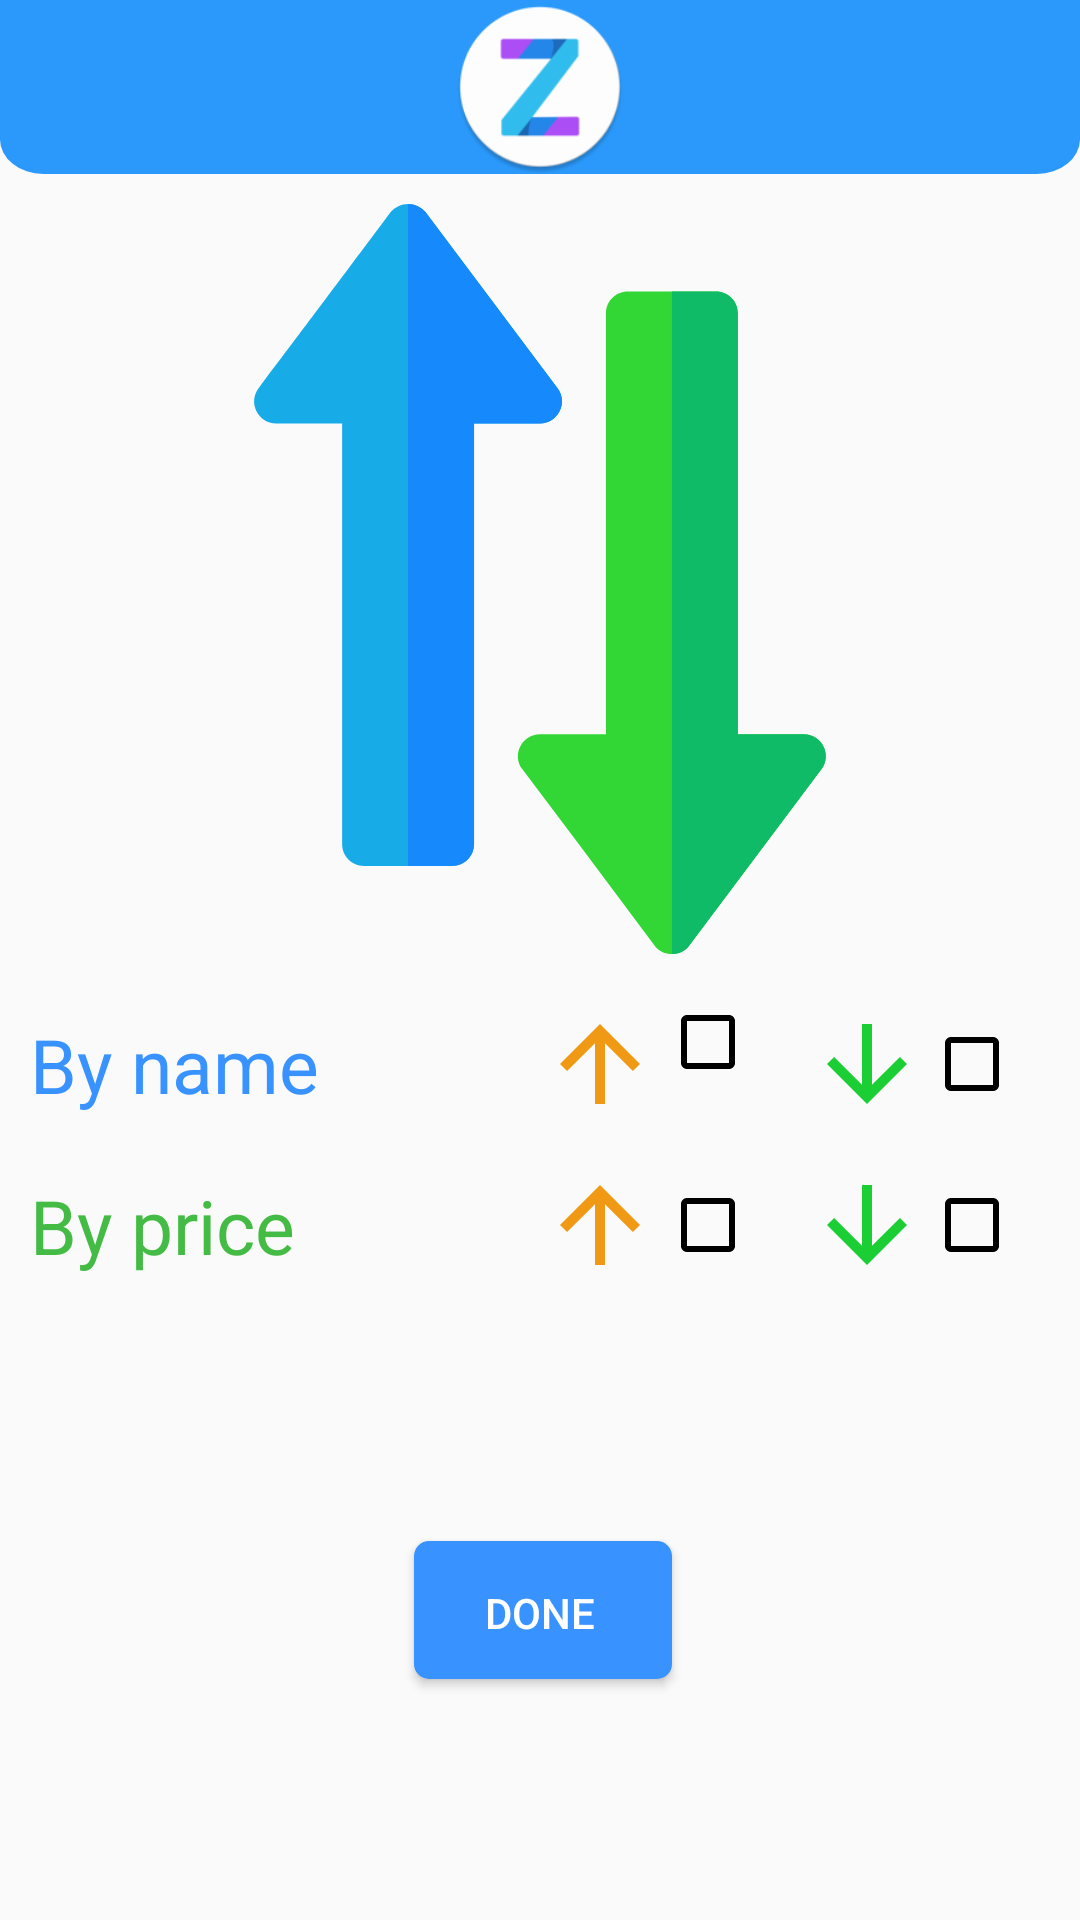

This screen was rendered from an Android layout file. Write that file and the resources it references.
<!-- AndroidManifest.xml: application theme AppTheme -->
<!-- res/layout/activity_sort_menu.xml -->
<?xml version="1.0" encoding="utf-8"?>
<androidx.constraintlayout.widget.ConstraintLayout xmlns:android="http://schemas.android.com/apk/res/android"
    xmlns:app="http://schemas.android.com/apk/res-auto"
    xmlns:tools="http://schemas.android.com/tools"
    android:layout_width="match_parent"
    android:layout_height="match_parent"
    tools:context="com.zayan.eshop.SortMenu">

    <include
        android:id="@+id/include3"
        layout="@layout/header"
        app:layout_constraintEnd_toEndOf="parent"
        app:layout_constraintHorizontal_bias="0.0"
        app:layout_constraintStart_toStartOf="parent"
        app:layout_constraintTop_toTopOf="parent" />

    <RelativeLayout
        android:id="@+id/relativeLayout"
        android:layout_width="match_parent"
        android:layout_height="wrap_content"
        android:layout_marginTop="270dp"
        app:layout_constraintEnd_toEndOf="parent"
        app:layout_constraintStart_toStartOf="parent"
        app:layout_constraintTop_toBottomOf="@+id/include3">

        <TextView
            android:layout_width="wrap_content"
            android:layout_height="wrap_content"
            android:padding="10dp"
            android:text="By name"
            android:textColor="@color/button_colour"
            android:textSize="25sp" />

        <ImageView
            android:layout_width="40dp"
            android:layout_height="40dp"
            android:src="@drawable/ascending_arrow"
            android:layout_centerVertical="true"
            android:layout_marginStart="180dp" />

        <androidx.appcompat.widget.AppCompatCheckBox
            android:id="@+id/name_as_check"
            android:layout_width="wrap_content"
            android:layout_height="wrap_content"
            android:layout_marginStart="220dp"
            android:padding="10dp" />

        <ImageView
            android:layout_width="40dp"
            android:layout_height="40dp"
            android:src="@drawable/descending_arrow"
            android:layout_centerVertical="true"
            android:layout_alignParentEnd="true"
            android:layout_marginEnd="51dp"/>

        <androidx.appcompat.widget.AppCompatCheckBox
            android:id="@+id/name_des_check"
            android:layout_width="wrap_content"
            android:layout_height="wrap_content"
            android:layout_centerVertical="true"
            android:layout_alignParentEnd="true"
            android:padding="10dp" />

    </RelativeLayout>

    <RelativeLayout
        android:id="@+id/relativeLayout3"
        android:layout_width="match_parent"
        android:layout_height="wrap_content"
        app:layout_constraintEnd_toEndOf="parent"
        app:layout_constraintStart_toStartOf="parent"
        app:layout_constraintTop_toBottomOf="@+id/relativeLayout">

        <TextView
            android:layout_width="wrap_content"
            android:layout_height="wrap_content"
            android:padding="10dp"
            android:text="By price"
            android:textColor="@color/green"
            android:textSize="25sp" />

        <ImageView
            android:layout_width="40dp"
            android:layout_height="40dp"
            android:layout_centerVertical="true"
            android:layout_marginStart="180dp"
            android:src="@drawable/ascending_arrow" />

        <androidx.appcompat.widget.AppCompatCheckBox
            android:id="@+id/as_check"
            android:layout_width="wrap_content"
            android:layout_height="wrap_content"
            android:layout_centerVertical="true"
            android:layout_marginStart="220dp"
            android:padding="10dp" />

        <ImageView
            android:layout_width="40dp"
            android:layout_height="40dp"
            android:layout_alignParentEnd="true"
            android:layout_centerVertical="true"
            android:layout_marginEnd="51dp"
            android:src="@drawable/descending_arrow" />

        <androidx.appcompat.widget.AppCompatCheckBox
            android:id="@+id/des_check"
            android:layout_width="wrap_content"
            android:layout_height="wrap_content"
            android:layout_alignParentEnd="true"
            android:layout_centerVertical="true"
            android:padding="10dp" />

    </RelativeLayout>

    <ImageView
        android:id="@+id/imageView3"
        android:layout_width="250dp"
        android:layout_height="250dp"
        app:layout_constraintBottom_toTopOf="@+id/relativeLayout"
        app:layout_constraintEnd_toEndOf="parent"
        app:layout_constraintStart_toStartOf="parent"
        app:layout_constraintTop_toBottomOf="@+id/include3"
        app:srcCompat="@drawable/ic_sort" />

    <Button
        android:background="@drawable/custom_button2"
        android:textColor="@color/white"
        android:id="@+id/sort_done"
        android:layout_width="wrap_content"
        android:layout_height="wrap_content"
        android:text="Done"
        app:layout_constraintBottom_toBottomOf="parent"
        app:layout_constraintEnd_toEndOf="parent"
        app:layout_constraintStart_toStartOf="parent"
        app:layout_constraintTop_toBottomOf="@+id/relativeLayout3" />

</androidx.constraintlayout.widget.ConstraintLayout>
<!-- res/layout/header.xml (included above) -->
<?xml version="1.0" encoding="utf-8"?>
<RelativeLayout
    xmlns:android="http://schemas.android.com/apk/res/android"
    android:background="@drawable/headerbg"
    android:id="@+id/header"
    android:layout_width="match_parent"
    android:layout_height="58dp">

    <Button
        android:visibility="invisible"
        android:id="@+id/header_back_button"
        android:layout_width="50dp"
        android:layout_centerVertical="true"
        android:layout_height="50dp"
        android:drawableStart="@drawable/back_button"
        android:background="?android:attr/selectableItemBackground"/>

    <ImageView
        android:id="@+id/header_logo"
        android:layout_width="58dp"
        android:layout_height="58dp"
        android:layout_centerInParent="true"
        android:src="@mipmap/ic_launcher_round" />

</RelativeLayout>
<!-- resources referenced by this layout -->
<resources>
  <color name="button_colour">#3892FF</color>
  <color name="green">#44BB44</color>
  <color name="white">#FFFFFF</color>
  <!-- drawable ascending_arrow (drawable) -->
  <vector android:height="50dp" android:tint="#EF9914"
      android:viewportHeight="24" android:viewportWidth="24"
      android:width="50dp" xmlns:android="http://schemas.android.com/apk/res/android">
      <path android:fillColor="@android:color/white" android:pathData="M4,12l1.41,1.41L11,7.83V20h2V7.83l5.58,5.59L20,12l-8,-8 -8,8z"/>
  </vector>
  <!-- drawable back_button (drawable) -->
  <vector xmlns:android="http://schemas.android.com/apk/res/android"
      android:width="70dp"
      android:height="70dp"
      android:viewportWidth="50"
      android:viewportHeight="50">
    <path
        android:pathData="M16.15,23.88l8.24,8.24l-2.34,2.34l-10.57,-10.57l0.01,-0.01l-0.01,-0.01l8.23,-8.24l4.68,0l-8.24,8.25z"
        android:fillColor="#d2dfff"/>
    <path
        android:pathData="M26.7373,19.7455l2.3405,-2.3405l1.7819,1.7819l-2.3405,2.3405z"
        android:fillColor="#b6cbff"/>
    <path
        android:pathData="M30.85,32.12l-4.68,0l-8.24,-8.23l0.02,-0.01l-0.02,-0.01l6.46,-6.46l4.68,0l-2.34,2.34l-4.12,4.13l8.24,8.24z"
        android:fillColor="#d2dfff"/>
    <path
        android:pathData="M36.77,29.6l-6.3,0.24a0.17,0.17 0,0 1,-0.17 -0.16V29.2a0.16,0.16 0,0 1,0.17 -0.16l6.3,0.23a0.17,0.17 0,0 1,0.16 0.17h0A0.16,0.16 0,0 1,36.77 29.6Z"
        android:fillColor="#d2dfff"/>
    <path
        android:pathData="M41.33,21.75l-8.78,0.34a0.23,0.23 0,0 1,-0.24 -0.23V21.2a0.23,0.23 0,0 1,0.24 -0.23l8.78,0.33a0.23,0.23 0,0 1,0.22 0.23h0A0.22,0.22 0,0 1,41.33 21.75Z"
        android:fillColor="#d2dfff"/>
  </vector>
  <!-- drawable custom_button2 (drawable) -->
  <?xml version="1.0" encoding="utf-8"?>
  <selector xmlns:android="http://schemas.android.com/apk/res/android">
      <item>
          <layer-list>
              <item android:bottom="2dp" android:left="2dp">
                  <shape>
                      <solid android:color="@color/button_colour"/>
                      <corners android:radius="5dp" />
                      <padding android:bottom="10dp" android:left="10dp"
                          android:right="10dp" android:top="10dp" />
                  </shape>
              </item>
          </layer-list>
      </item>
  
  </selector>
  <!-- drawable descending_arrow (drawable) -->
  <vector android:height="50dp" android:tint="#1BCE33"
      android:viewportHeight="24" android:viewportWidth="24"
      android:width="50dp" xmlns:android="http://schemas.android.com/apk/res/android">
      <path android:fillColor="@android:color/white" android:pathData="M20,12l-1.41,-1.41L13,16.17V4h-2v12.17l-5.58,-5.59L4,12l8,8 8,-8z"/>
  </vector>
  <!-- drawable headerbg (drawable) -->
  <vector xmlns:android="http://schemas.android.com/apk/res/android"
      android:width="500dp"
      android:height="100dp"
      android:viewportWidth="500"
      android:viewportHeight="100">
    <path
        android:pathData="M0,0H500a0,0 0,0 1,0 0V80a20,20 0,0 1,-20 20H20A20,20 0,0 1,0 80V0A0,0 0,0 1,0 0Z"
        android:fillColor="#2a99fb"/>
  </vector>
  <style name="AppTheme" parent="Theme.AppCompat.Light.NoActionBar">
          
          <item name="colorPrimary">@color/colorPrimary</item>
          <item name="colorPrimaryDark">@color/colorPrimaryDark</item>
          <item name="colorAccent">@color/colorAccent</item>
          <item name="android:textColorPrimary">@android:color/black</item>
          <item name="android:textColorSecondary">@android:color/black</item>
          <item name="android:actionMenuTextColor">@android:color/black</item>
          <item name="android:windowActivityTransitions">true</item>
      </style>
  <color name="colorPrimary">#FFFFFF</color>
  <color name="colorPrimaryDark">#2A99FB</color>
  <color name="colorAccent">#1987FF</color>
</resources>
